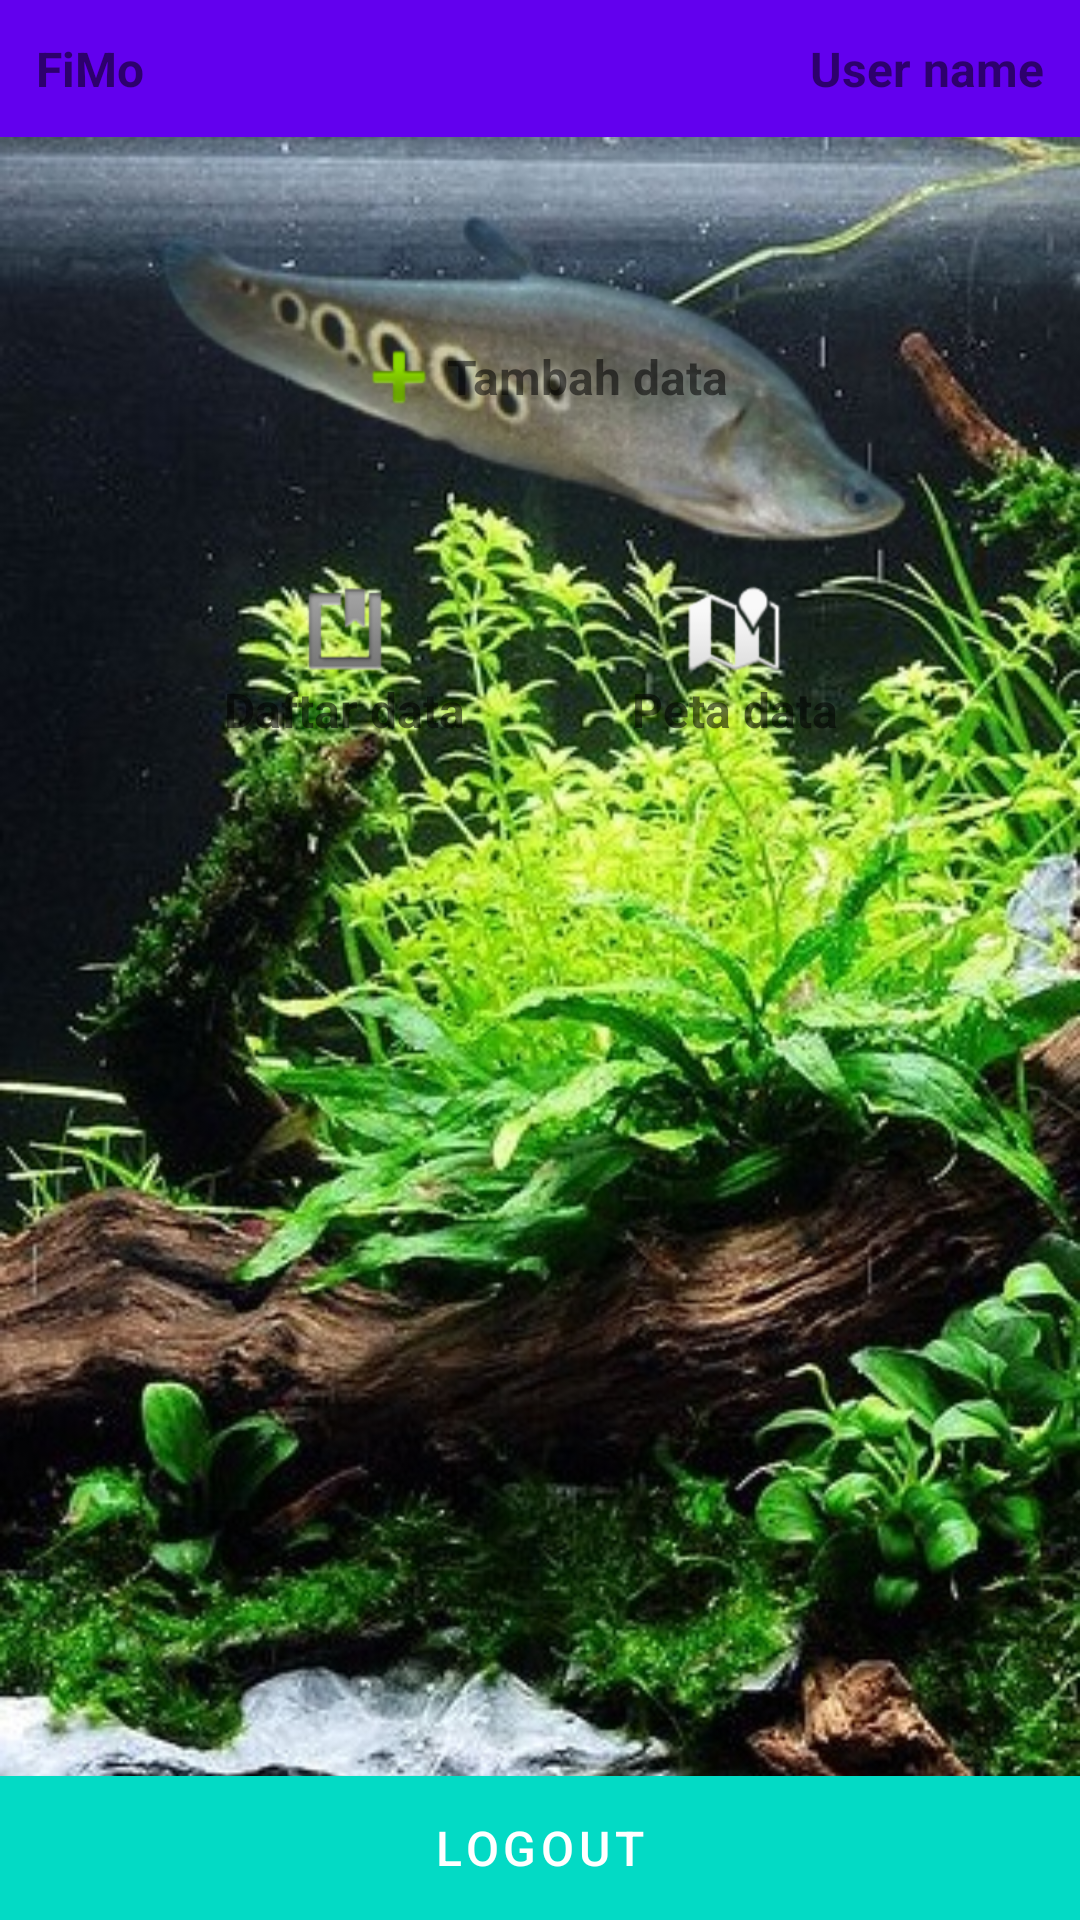

Here is an Android app screen rendered from its layout file. Give the layout XML and the strings, colors and styles it references.
<!-- AndroidManifest.xml: application theme AppTheme -->
<!-- res/layout/layout_main_home.xml -->
<?xml version="1.0" encoding="utf-8"?>
<RelativeLayout xmlns:android="http://schemas.android.com/apk/res/android"
    xmlns:app="http://schemas.android.com/apk/res-auto"
    android:layout_width="match_parent"
    android:layout_height="wrap_content"
    android:layout_alignParentBottom="false"
    android:layout_centerHorizontal="true"
    android:layout_centerInParent="true"
    android:layout_centerVertical="true"
    android:background="@drawable/fishbg">

    <Button
        android:id="@+id/btn_logout"
        android:layout_width="match_parent"
        android:layout_height="wrap_content"
        android:layout_alignParentBottom="true"
        android:layout_alignParentLeft="true"
        android:layout_alignParentStart="true"
        android:background="@color/colorAccent"
        android:letterSpacing="0.1"
        android:text="@string/action_logout"
        android:textColor="#FFF"
        android:textSize="16sp" />


    <RelativeLayout
        android:id="@+id/top_panel"
        android:layout_width="match_parent"
        android:layout_height="wrap_content"
        android:background="@color/colorPrimary"
        android:orientation="horizontal">

        <TextView
            android:layout_width="wrap_content"
            android:layout_height="wrap_content"
            android:layout_gravity="left"
            android:layout_margin="12dp"
            android:text="FiMo"
            android:textColor="@color/ms_white"
            android:textSize="16dp"
            android:textStyle="bold">

        </TextView>

        <TextView
            android:id="@+id/tv_username"
            android:layout_width="wrap_content"
            android:layout_height="wrap_content"
            android:layout_alignParentRight="true"
            android:layout_margin="12dp"
            android:gravity="right"
            android:text="User name"
            android:textColor="@color/ms_white"
            android:textSize="16dp"
            android:textStyle="bold">

        </TextView>
    </RelativeLayout>

    <RelativeLayout
        android:id="@+id/button_panel"
        android:layout_width="match_parent"
        android:layout_height="wrap_content"
        android:layout_below="@+id/top_panel"
        android:layout_centerInParent="true"
        android:layout_margin="40dp">

        <LinearLayout
            android:id="@+id/panel_add_data"
            android:layout_width="match_parent"
            android:layout_height="60dp"
            android:layout_margin="10dp"
            android:background="@drawable/bg_gradient"
            android:gravity="center"
            android:orientation="horizontal">

            <ImageView
                android:layout_width="wrap_content"
                android:layout_height="wrap_content"
                android:tint="@color/ms_white"
                android:src="@android:drawable/ic_input_add" />

            <TextView
                android:layout_width="wrap_content"
                android:layout_height="wrap_content"
                android:text="Tambah data"
                android:textColor="@color/ms_white"
                android:textSize="16dp"
                android:textStyle="bold" />
        </LinearLayout>

        <LinearLayout
            android:id="@+id/panel_list_data"
            android:layout_below="@+id/panel_add_data"
            android:layout_width="130dp"
            android:layout_height="90dp"
            android:layout_gravity="end"
            android:layout_margin="10dp"
            android:background="@drawable/bg_gradient"
            android:gravity="center"
            android:orientation="vertical">

            <ImageView
                android:layout_width="wrap_content"
                android:layout_height="wrap_content"
                android:tint="@color/ms_white"
                android:src="@android:drawable/ic_input_get" />

            <TextView
                android:layout_width="wrap_content"
                android:layout_height="wrap_content"
                android:textColor="@color/ms_white"
                android:text="Daftar data"
                android:textSize="16dp"
                android:textStyle="bold" />
        </LinearLayout>

        <LinearLayout
            android:id="@+id/panel_map_data"
            android:layout_below="@+id/panel_add_data"
            android:layout_width="130dp"
            android:layout_height="90dp"
            android:layout_alignParentRight="true"
            android:layout_gravity="right|end"
            android:layout_margin="10dp"
            android:background="@drawable/bg_gradient"
            android:gravity="center"
            android:orientation="vertical">

            <ImageView
                android:tint="@color/ms_white"
                android:layout_width="wrap_content"
                android:layout_height="wrap_content"
                android:src="@android:drawable/ic_dialog_map" />

            <TextView
                android:textColor="@color/ms_white"
                android:layout_width="wrap_content"
                android:layout_height="wrap_content"
                android:text="Peta data"
                android:textSize="16dp"
                android:textStyle="bold" />
        </LinearLayout>
    </RelativeLayout>

</RelativeLayout>
<!-- resources referenced by this layout -->
<resources>
  <!-- drawable fishbg: jpg bitmap (drawable, 130495 bytes) -->
  <string name="action_logout">Logout</string>
  <style name="AppTheme" parent="Theme.MaterialComponents.Light.DarkActionBar">
          <item name="colorPrimary">@color/colorPrimary</item>
          <item name="colorPrimaryDark">@color/colorPrimaryDark</item>
          <item name="colorAccent">@color/colorAccent</item>
      </style>
  <!-- not gathered from this repository: default colours our renderer supplied (Android Studio template values) -->
  <color name="colorPrimary">#FF6200EE</color>
  <color name="colorPrimaryDark">#FF3700B3</color>
  <color name="colorAccent">#FF03DAC5</color>
</resources>
